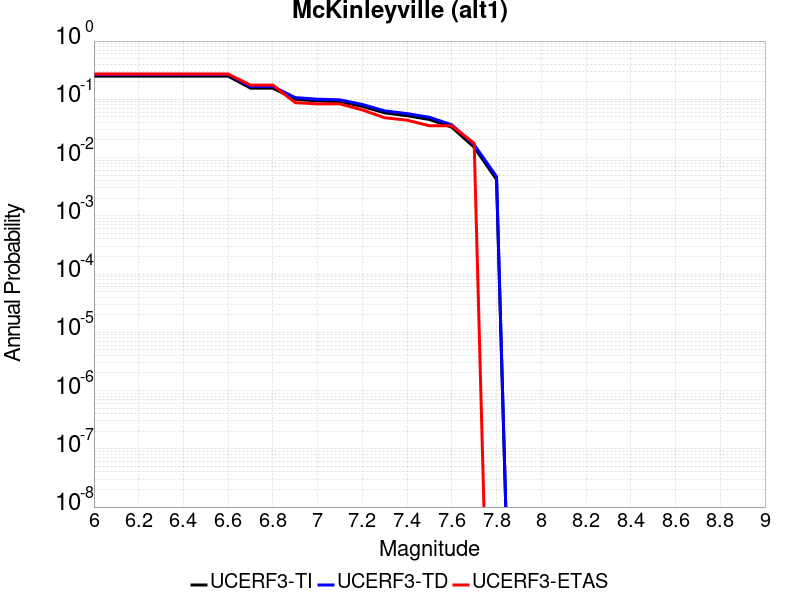

Source data for this figure (header and first rows):
Magnitude, UCERF3-TI Prob, UCERF3-TD Prob, UCERF3-ETAS Prob
6.0, 0.25, 0.2682, 0.2719
6.1, 0.25, 0.2682, 0.2719
6.2, 0.25, 0.2682, 0.2719
6.3, 0.25, 0.2682, 0.2719
6.4, 0.25, 0.2682, 0.2719
6.5, 0.25, 0.2682, 0.2719
6.6, 0.25, 0.2682, 0.2719
6.7, 0.1556, 0.166, 0.1754
6.8, 0.1556, 0.166, 0.1754
6.9, 0.1, 0.1069, 0.08772
7.0, 0.09389, 0.1005, 0.08333
7.1, 0.09144, 0.09797, 0.08333
7.2, 0.07568, 0.08152, 0.06579
7.3, 0.05843, 0.06333, 0.04825
7.4, 0.05225, 0.0568, 0.04386
7.5, 0.04507, 0.04916, 0.03509
7.6, 0.03321, 0.03642, 0.03509
7.7, 0.01503, 0.01662, 0.01754
7.8, 0.004197, 0.004702, 0.0
